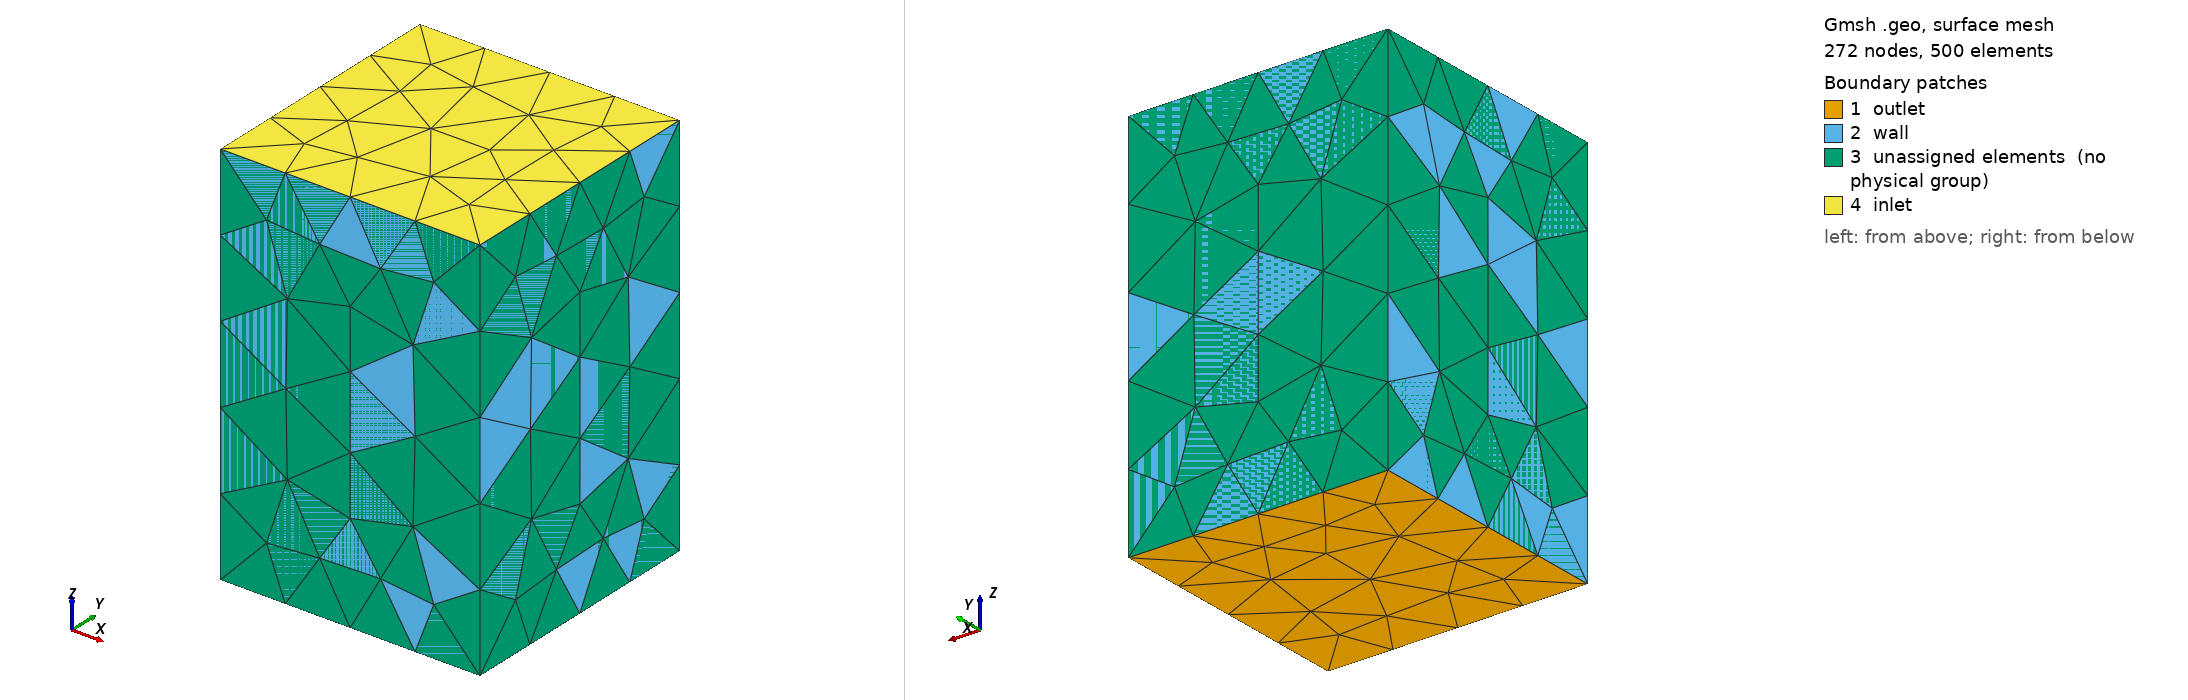

Gmsh geometry script, surface-meshed: 272 nodes, 500 surface elements. Boundary patches (legend numbers): 1 outlet, 2 wall, 3 unassigned elements (no physical group), 4 inlet. Left view from above one corner, right view from below the opposite corner. Legend entries are the model's physical surfaces; 'unassigned elements' are surfaces in no physical group. The drawing asked Gmsh for element sizes between 1% and 20% of the model's largest extent; the script's own settings can give other sizes.

=== testing.geo (drawn) ===
// Gmsh project created on Tue May 21 07:26:18 2024
SetFactory("OpenCASCADE");
//+
Point(1) = {1, 1, 0, 1.0};
//+
Point(2) = {-1, 1, 0, 1.0};
//+
Point(3) = {-1, -1, 0, 1.0};
//+
Point(4) = {1, -1, 0, 1.0};
//+
Line(1) = {1, 2};
//+
Line(2) = {2, 3};
//+
Line(3) = {3, 4};
//+
Line(4) = {4, 1};
//+
Curve Loop(1) = {1, 2, 3, 4};
//+
Plane Surface(1) = {1};
//+
Extrude {0, 0, 3} {
  Point{1}; Point{2}; Point{3}; Point{4}; Curve{1}; Curve{2}; Curve{3}; Curve{4}; Surface{1}; 
}
//+
Physical Surface("inlet", 25) = {10};
//+
Physical Surface("outlet", 26) = {1};
//+
Physical Surface("wall", 27) = {3, 4, 5, 2};
//+
Physical Volume("interior", 28) = {1};
